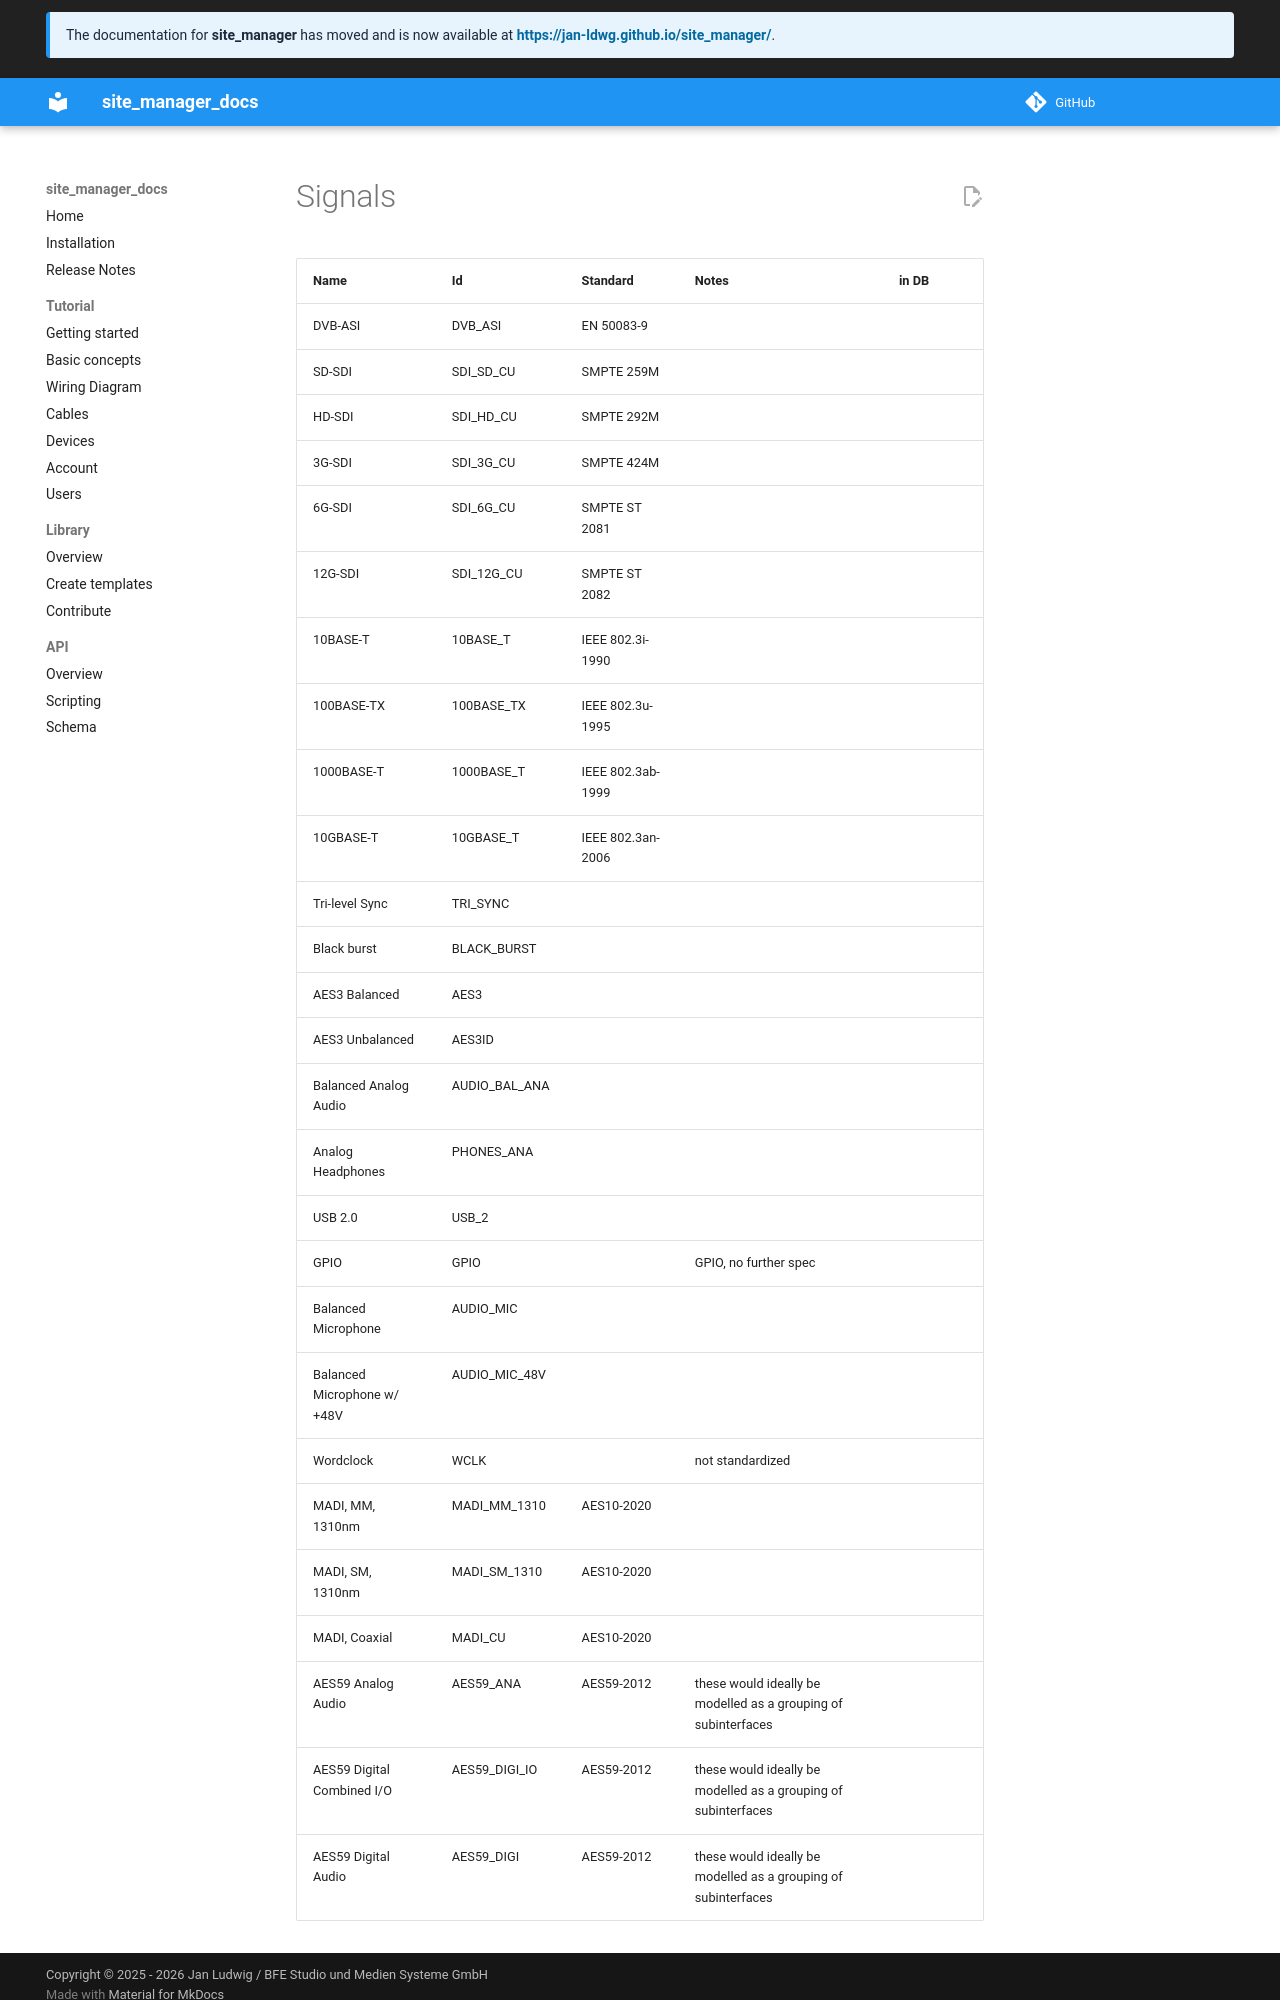

repository: jan-ldwg/site_manager_docs · page: library/signals/index.html · generator: mkdocs

| Name                        | Id            | Standard          | Notes                                                          | in DB |
| --------------------------- | ------------- | ----------------- | -------------------------------------------------------------- | ----- |
| DVB-ASI                     | DVB_ASI       | EN 50083-9        |                                                                |       |
| SD-SDI                      | SDI_SD_CU     | SMPTE 259M        |                                                                |       |
| HD-SDI                      | SDI_HD_CU     | SMPTE 292M        |                                                                |       |
| 3G-SDI                      | SDI_3G_CU     | SMPTE 424M        |                                                                |       |
| 6G-SDI                      | SDI_6G_CU     | SMPTE ST 2081     |                                                                |       |
| 12G-SDI                     | SDI_12G_CU    | SMPTE ST 2082     |                                                                |       |
| 10BASE-T                    | 10BASE_T      | IEEE 802.3i-1990  |                                                                |       |
| 100BASE-TX                  | 100BASE_TX    | IEEE 802.3u-1995  |                                                                |       |
| 1000BASE-T                  | 1000BASE_T    | IEEE 802.3ab-1999 |                                                                |       |
| 10GBASE-T                   | 10GBASE_T     | IEEE 802.3an-2006 |                                                                |       |
| Tri-level Sync              | TRI_SYNC      |                   |                                                                |       |
| Black burst                 | BLACK_BURST   |                   |                                                                |       |
| AES3 Balanced               | AES3          |                   |                                                                |       |
| AES3 Unbalanced             | AES3ID        |                   |                                                                |       |
| Balanced Analog Audio       | AUDIO_BAL_ANA |                   |                                                                |       |
| Analog Headphones           | PHONES_ANA    |                   |                                                                |       |
| USB 2.0                     | USB_2         |                   |                                                                |       |
| GPIO                        | GPIO          |                   | GPIO, no further spec                                          |       |
| Balanced Microphone         | AUDIO_MIC     |                   |                                                                |       |
| Balanced Microphone w/ +48V | AUDIO_MIC_48V |                   |                                                                |       |
| Wordclock                   | WCLK          |                   | not standardized                                               |       |
| MADI, MM, 1310nm            | MADI_MM_1310  | AES10-2020        |                                                                |       |
| MADI, SM, 1310nm            | MADI_SM_1310  | AES10-2020        |                                                                |       |
| MADI, Coaxial               | MADI_CU       | AES10-2020        |                                                                |       |
| AES59 Analog Audio          | AES59_ANA     | AES59-2012        | these would ideally be modelled as a grouping of subinterfaces |       |
| AES59 Digital Combined I/O  | AES59_DIGI_IO | AES59-2012        | these would ideally be modelled as a grouping of subinterfaces |       |
| AES59 Digital Audio         | AES59_DIGI    | AES59-2012        | these would ideally be modelled as a
